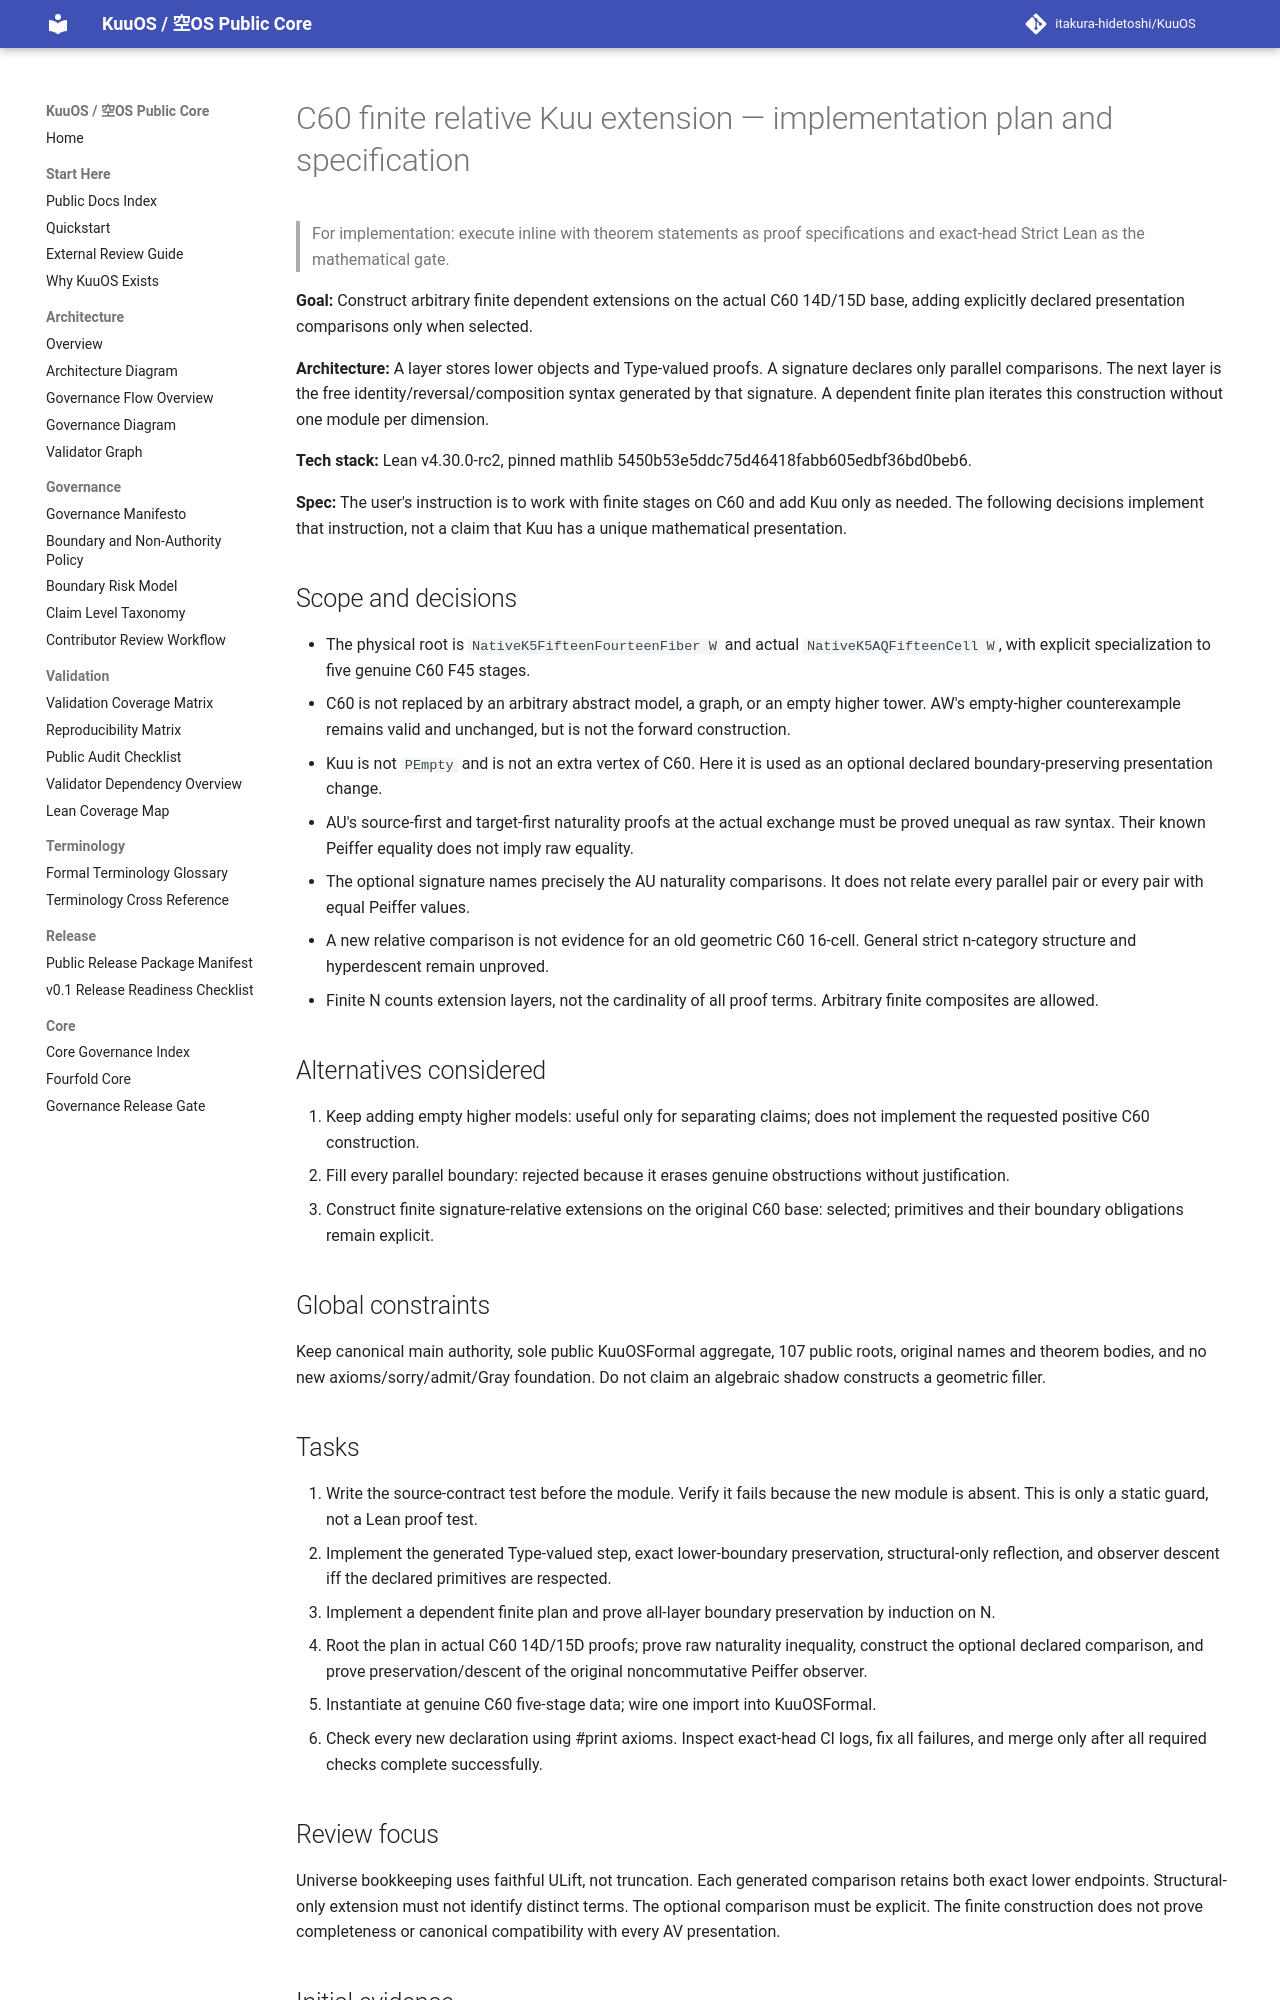

repository: itakura-hidetoshi/KuuOS · page: superpowers/plans/2026-10-26-c60-finite-relative-kuu/index.html · generator: mkdocs

# C60 finite relative Kuu extension — implementation plan and specification

> For implementation: execute inline with theorem statements as proof specifications and exact-head Strict Lean as the mathematical gate.

**Goal:** Construct arbitrary finite dependent extensions on the actual C60 14D/15D base, adding explicitly declared presentation comparisons only when selected.

**Architecture:** A layer stores lower objects and Type-valued proofs. A signature declares only parallel comparisons. The next layer is the free identity/reversal/composition syntax generated by that signature. A dependent finite plan iterates this construction without one module per dimension.

**Tech stack:** Lean v4.30.0-rc2, pinned mathlib 5450b53e5ddc75d46418fabb605edbf36bd0beb6.

**Spec:** The user's instruction is to work with finite stages on C60 and add Kuu only as needed. The following decisions implement that instruction, not a claim that Kuu has a unique mathematical presentation.

## Scope and decisions

- The physical root is `NativeK5FifteenFourteenFiber W` and actual `NativeK5AQFifteenCell W`, with explicit specialization to five genuine C60 F45 stages.
- C60 is not replaced by an arbitrary abstract model, a graph, or an empty higher tower. AW's empty-higher counterexample remains valid and unchanged, but is not the forward construction.
- Kuu is not `PEmpty` and is not an extra vertex of C60. Here it is used as an optional declared boundary-preserving presentation change.
- AU's source-first and target-first naturality proofs at the actual exchange must be proved unequal as raw syntax. Their known Peiffer equality does not imply raw equality.
- The optional signature names precisely the AU naturality comparisons. It does not relate every parallel pair or every pair with equal Peiffer values.
- A new relative comparison is not evidence for an old geometric C60 16-cell. General strict n-category structure and hyperdescent remain unproved.
- Finite N counts extension layers, not the cardinality of all proof terms. Arbitrary finite composites are allowed.

## Alternatives considered

1. Keep adding empty higher models: useful only for separating claims; does not implement the requested positive C60 construction.
2. Fill every parallel boundary: rejected because it erases genuine obstructions without justification.
3. Construct finite signature-relative extensions on the original C60 base: selected; primitives and their boundary obligations remain explicit.

## Global constraints

Keep canonical main authority, sole public KuuOSFormal aggregate, 107 public roots, original names and theorem bodies, and no new axioms/sorry/admit/Gray foundation. Do not claim an algebraic shadow constructs a geometric filler.

## Tasks

1. Write the source-contract test before the module. Verify it fails because the new module is absent. This is only a static guard, not a Lean proof test.
2. Implement the generated Type-valued step, exact lower-boundary preservation, structural-only reflection, and observer descent iff the declared primitives are respected.
3. Implement a dependent finite plan and prove all-layer boundary preservation by induction on N.
4. Root the plan in actual C60 14D/15D proofs; prove raw naturality inequality, construct the optional declared comparison, and prove preservation/descent of the original noncommutative Peiffer observer.
5. Instantiate at genuine C60 five-stage data; wire one import into KuuOSFormal.
6. Check every new declaration using #print axioms. Inspect exact-head CI logs, fix all failures, and merge only after all required checks complete successfully.
